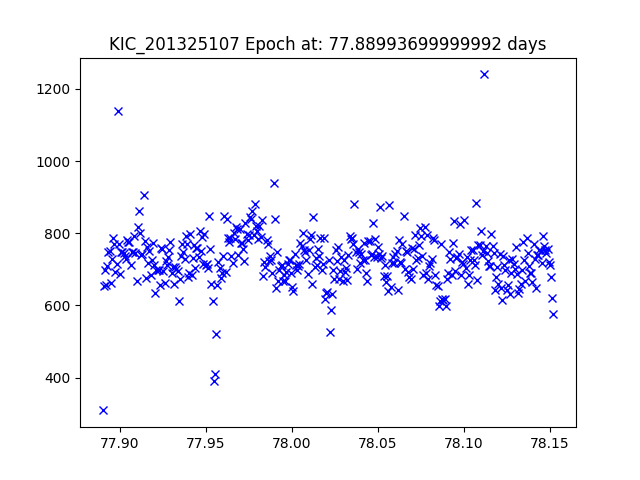

Data behind this chart, as committed beside it:
JDtimes, observed fluxes, observed uncertainties
77.89, 308.9, 18.86
77.89, 653.5, 18.05
77.89, 697.7, 17.98
77.89, 656.5, 18.05
77.89, 710.5, 17.96
77.89, 748.9, 17.9
77.89, 752.1, 17.9
77.89, 662.1, 18.04
77.9, 729.3, 17.93
77.9, 786.5, 17.85
77.9, 770, 17.87
77.9, 692.4, 17.99
77.9, 715.5, 17.95
77.9, 1140, 17.45
77.9, 769.8, 17.87
77.9, 686.2, 18
77.9, 748.5, 17.9
77.9, 748.6, 17.9
77.9, 746, 17.91
77.9, 737.5, 17.92
77.9, 727.7, 17.93
77.9, 782.6, 17.85
77.9, 775.8, 17.86
77.91, 774.6, 17.87
77.91, 712.7, 17.96
77.91, 748.4, 17.9
77.91, 749, 17.9
77.91, 792.2, 17.84
77.91, 746.3, 17.91
77.91, 667, 18.03
77.91, 818, 17.81
77.91, 860.5, 17.75
77.91, 801.2, 17.83
77.91, 738.5, 17.92
77.91, 743.9, 17.91
77.91, 904.8, 17.7
77.91, 779.3, 17.86
77.92, 675, 18.02
77.92, 761.5, 17.88
77.92, 717, 17.95
77.92, 750.3, 17.9
77.92, 683.4, 18
77.92, 727.1, 17.93
77.92, 773.5, 17.87
77.92, 712.8, 17.96
77.92, 633, 18.09
77.92, 697.9, 17.98
77.92, 697.1, 17.98
77.92, 698.4, 17.98
77.92, 656.5, 18.05
77.92, 759.1, 17.89
77.92, 757.2, 17.89
77.93, 696.6, 17.98
77.93, 663, 18.03
77.93, 723.9, 17.94
77.93, 712.4, 17.96
77.93, 735.2, 17.92
77.93, 754, 17.9
77.93, 774.7, 17.87
77.93, 689, 17.99
... 326 more rows
